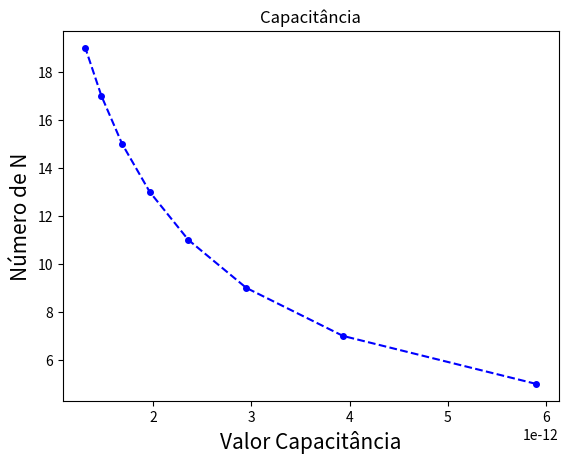

The script that saved this image:
import numpy as np
import matplotlib.pyplot as mat


#Constante
e0 = 8.85*(10**(-12)) #permissividade no vácuo

#Questao_4 - Plotar para varios valores de N
L = 0.02 # lado do capacitor em metros
d1 = 0.001 #largura do dieletrico 1 em metros
d2 = 0.001 #largura do dieletrico 2 em metros
e1 = 2 #permissividade do dieletrico 1
e2 = 4 #permissividade do dieletrico 2
V0 = 1 #Tensão
Vn = 0 #Tensão
nSeg = 5 #quantidade de segmentos
l = (d1+d2)/nSeg

"""
Retorna a permissividade do segmento que está sendo passado como parâmetro

:param nSeg: int (numero de Segmentos)
:param seg: int (segmento atual)
:param d1: float (largura dieletrico 1)
:param d2: float (largura dieletrico 2)

:return permissividade
"""
def verificaPermissividade(nSeg, seg, d1, d2):
    if (seg*((d1+d2)/nSeg)) < d1:
        return e1
    else:
        return e2

capacitancia = []
segmentos = []
while nSeg <20:
    # matrizes sem estar no formato reduzido
    matSistema = np.zeros(shape=(nSeg , nSeg))
    matV = np.zeros(shape=(nSeg-2, 1))
    matSaida = np.zeros(shape=(nSeg, 1))

    # matriz reduzida
    matSistemaR = np.zeros(shape=(nSeg - 2, nSeg - 2))

    #Preenchendo a matriz das tensões
    matV[0][0] = -(e0/l) * (verificaPermissividade(nSeg,0,d1,d2)*V0)
    matV[nSeg-3][0] = -(e0/ l) * (verificaPermissividade(nSeg,nSeg-1,d1,d2)*Vn)

    #A matriz será preenchida sempre tendo como referencia sua diagonal principal, por isso será preenchida apenas quando i==j
    for i in range(nSeg):
        for j in range(nSeg):
            if i == j:
                if i == 0:
                    matSistema[i][j] = -(e0/l) * verificaPermissividade(nSeg,i,d1,d2)
                if i != 0:
                    matSistema[i][j] = -((e0/l) * verificaPermissividade(nSeg,i,d1,d2)) - ((e0/l) * verificaPermissividade(nSeg,i+1,d1,d2))
                if i >= 1:
                    matSistema[i-1][j] = (e0/l) * verificaPermissividade(nSeg,i,d1,d2)
                if i <= nSeg-2:
                    matSistema[i+1][j] = (e0/l) * verificaPermissividade(nSeg,i+1,d1,d2)
                if i == nSeg-1:
                    matSistema[i][j] = -(e0/l) * verificaPermissividade(nSeg,i,d1,d2)

    # Redução da matriz retirando a primeira e ultima linha e coluna 
    for i in range(nSeg - 2):
        for j in range(nSeg - 2):
            matSistemaR[i][j] = matSistema[i + 1][j + 1]

    # Solucionando a equacao matricial linear
    solucao = np.linalg.solve(matSistemaR, matV)

    matSaida[0][0] = V0
    matSaida[nSeg - 1][0] = Vn

    for i in range(nSeg - 2):
        matSaida[i + 1][0] = solucao[i][0]

    potnV = []

    #Capacitancia
    C = e0*e2*(L*L*(matSaida[nSeg-1][0] - matSaida[nSeg-2][0]))/((matSaida[nSeg-1][0] - matSaida[0][0])*l)

    print('A capacitância para N=' + str(nSeg) + ' é ' + str(C) + 'F')
    
    capacitancia.append(C)
    segmentos.append(nSeg)
    
    nSeg += 2

mat.plot(capacitancia, segmentos, linestyle='--', marker='o', color = 'blue', markersize = 4)
mat.xlabel('Valor Capacitância', fontsize=15)
mat.ylabel('Número de N', fontsize=15)
mat.title("Capacitância")
mat.show()